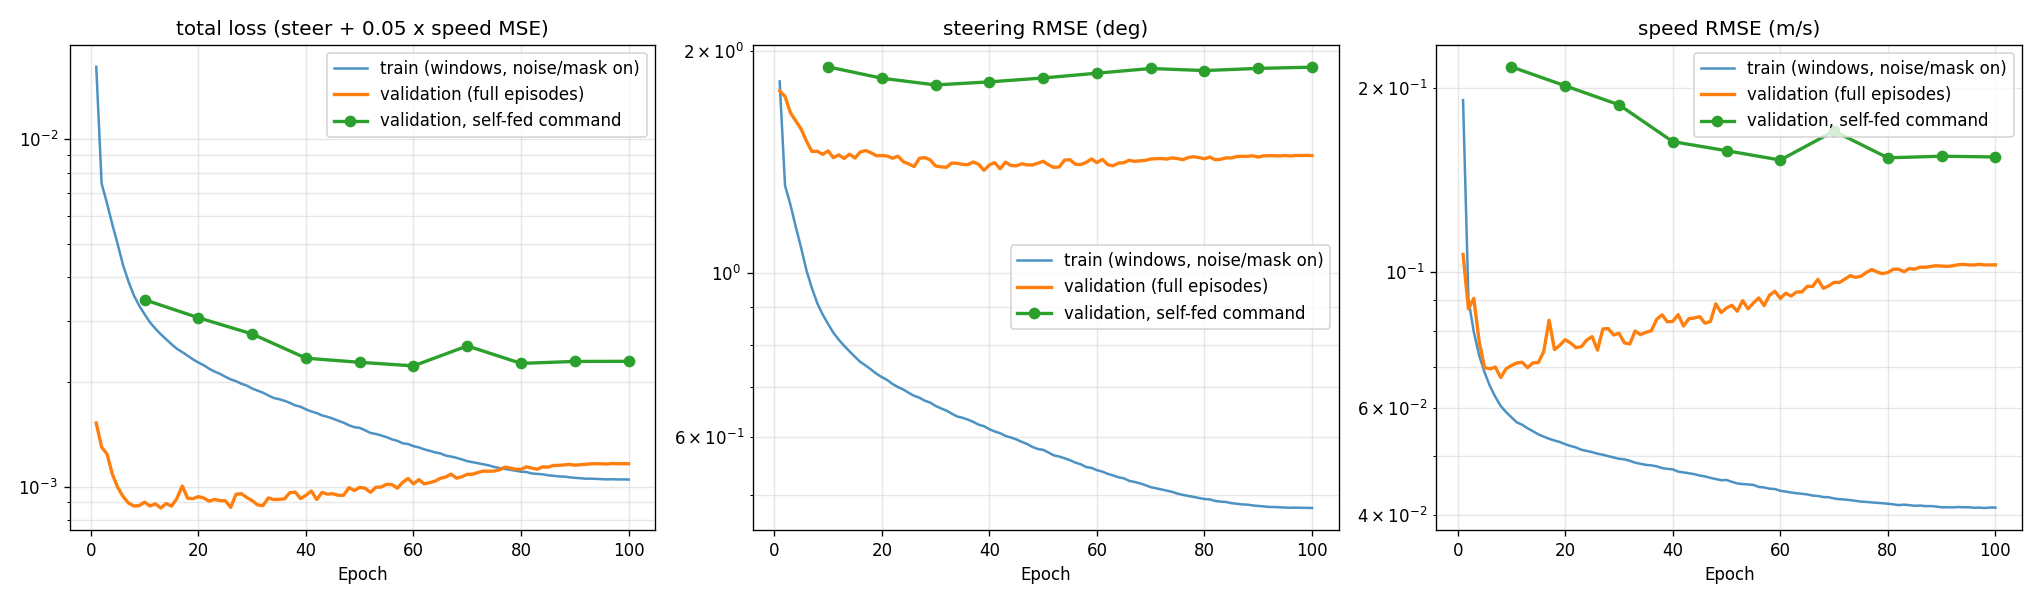

Data behind this chart, as committed beside it:
epoch, loss, steer_loss, speed_loss, steer_rmse_deg, speed_rmse_mps, k_mean, k_std, k_min, k_max, k_front, k_left, k_right, k_lr, val_loss, val_steer_loss, val_speed_loss, val_steer_rmse_deg, val_speed_rmse_mps, learning_rate, val_selffeed_loss, val_selffeed_steer_loss, val_selffeed_speed_loss, val_selffeed_steer_rmse_deg
1, 0.01613, 0.00101, 0.03647, 1.821, 0.191, 0.8981, 0.4025, 0.2135, 1.605, 0.9189, 0.8964, 0.8755, 0.0004, 0.001522, 0.0009521, 0.0114, 1.768, 0.1068, 7.999133448873483e-05, , , , 
2, 0.007442, 0.0005269, 0.008117, 1.315, 0.0901, 0.9042, 0.3841, 0.2038, 1.575, 0.8851, 0.9106, 0.8971, 0.0008, 0.001298, 0.0009198, 0.00757, 1.738, 0.08701, 0.00016, , , , 
3, 0.006533, 0.0004678, 0.006357, 1.239, 0.07973, 0.9182, 0.3642, 0.1611, 1.555, 0.8263, 0.9447, 0.9397, 0.0012, 0.001241, 0.0008311, 0.008191, 1.652, 0.0905, 0.00024, , , , 
4, 0.005668, 0.0004073, 0.005332, 1.156, 0.07302, 0.9407, 0.3574, 0.05529, 1.539, 0.7625, 1.001, 1.008, 0.0016, 0.001085, 0.000789, 0.005912, 1.609, 0.07689, 0.00032, , , , 
5, 0.004971, 0.000357, 0.004693, 1.083, 0.0685, 0.9536, 0.3673, 0.0509, 1.572, 0.7122, 1.047, 1.05, 0.002, 0.0009933, 0.0007501, 0.004863, 1.569, 0.06973, 0.0004, , , , 
6, 0.004327, 0.0003097, 0.004234, 1.008, 0.06507, 0.9533, 0.3808, 0.05099, 1.581, 0.6852, 1.053, 1.055, 0.001999, 0.000936, 0.000695, 0.004821, 1.51, 0.06943, 0.0003999, , , , 
7, 0.003887, 0.0002776, 0.003901, 0.9546, 0.06246, 0.9426, 0.3998, 0.05027, 1.669, 0.6782, 1.032, 1.033, 0.001998, 0.0008963, 0.000652, 0.004884, 1.463, 0.06989, 0.0003996, , , , 
8, 0.003547, 0.0002527, 0.003646, 0.9108, 0.06038, 0.9335, 0.4159, 0.05495, 1.807, 0.6718, 1.009, 1.012, 0.001995, 0.0008789, 0.0006531, 0.004515, 1.464, 0.0672, 0.000399, , , , 
9, 0.003313, 0.0002355, 0.00348, 0.8792, 0.05899, 0.926, 0.4303, 0.05518, 1.881, 0.6661, 0.9907, 1.004, 0.001991, 0.0008815, 0.0006405, 0.004822, 1.45, 0.06944, 0.0003983, , , , 
10, 0.00313, 0.0002221, 0.003347, 0.8539, 0.05786, 0.9221, 0.4433, 0.05223, 1.952, 0.6652, 0.983, 0.9932, 0.001986, 0.0009015, 0.0006543, 0.004944, 1.466, 0.07031, 0.0003973, 0.003448, 0.001106, 0.04682, 1.906
11, 0.002965, 0.00021, 0.003221, 0.8304, 0.05675, 0.9193, 0.4536, 0.05295, 2.02, 0.6566, 0.9814, 0.9874, 0.00198, 0.0008792, 0.0006273, 0.005038, 1.435, 0.07098, 0.0003961, , , , 
12, 0.002847, 0.0002012, 0.003163, 0.8126, 0.05624, 0.9193, 0.464, 0.05, 2.095, 0.6562, 0.9816, 0.9836, 0.001973, 0.0008915, 0.0006383, 0.005064, 1.448, 0.07117, 0.0003947, , , , 
13, 0.002742, 0.0001935, 0.003081, 0.7971, 0.0555, 0.9195, 0.4714, 0.05913, 2.153, 0.658, 0.9832, 0.9839, 0.001965, 0.0008674, 0.0006242, 0.004864, 1.432, 0.06974, 0.0003931, , , , 
14, 0.002653, 0.000187, 0.003014, 0.7835, 0.0549, 0.9195, 0.4797, 0.05021, 2.194, 0.6576, 0.9847, 0.9811, 0.001956, 0.0008935, 0.0006413, 0.005043, 1.451, 0.07101, 0.0003912, , , , 
15, 0.002568, 0.0001808, 0.002944, 0.7704, 0.05426, 0.9209, 0.4877, 0.05627, 2.253, 0.6577, 0.9856, 0.983, 0.001946, 0.0008783, 0.0006257, 0.005052, 1.433, 0.07108, 0.0003892, , , , 
16, 0.00249, 0.0001751, 0.002894, 0.7581, 0.05379, 0.9205, 0.4934, 0.05723, 2.289, 0.6556, 0.9834, 0.9823, 0.001935, 0.0009248, 0.0006502, 0.005492, 1.461, 0.07411, 0.0003869, , , , 
17, 0.002436, 0.0001712, 0.002846, 0.7496, 0.05335, 0.9208, 0.4994, 0.0564, 2.294, 0.6556, 0.9896, 0.9856, 0.001923, 0.001003, 0.0006557, 0.006955, 1.467, 0.0834, 0.0003845, , , , 
18, 0.00238, 0.000167, 0.002811, 0.7404, 0.05302, 0.9218, 0.5028, 0.05005, 2.304, 0.6587, 0.9891, 0.9799, 0.001909, 0.0009257, 0.0006469, 0.005574, 1.457, 0.07466, 0.0003818, , , , 
19, 0.002321, 0.0001626, 0.002778, 0.7306, 0.05271, 0.9244, 0.5085, 0.05, 2.331, 0.6581, 0.9957, 0.9833, 0.001895, 0.0009228, 0.0006349, 0.005758, 1.444, 0.07588, 0.000379, , , , 
20, 0.002274, 0.0001593, 0.002733, 0.7231, 0.05228, 0.9243, 0.5112, 0.06688, 2.333, 0.6586, 0.9918, 0.9861, 0.00188, 0.0009357, 0.0006355, 0.006003, 1.444, 0.07748, 0.000376, 0.00306, 0.001031, 0.04059, 1.839
21, 0.002234, 0.0001563, 0.002696, 0.7164, 0.05193, 0.9266, 0.5169, 0.05677, 2.351, 0.6564, 0.9969, 0.9888, 0.001864, 0.0009267, 0.000634, 0.005854, 1.443, 0.07651, 0.0003727, , , , 
22, 0.002182, 0.0001525, 0.002667, 0.7076, 0.05164, 0.928, 0.5199, 0.0569, 2.361, 0.6553, 1.001, 0.9882, 0.001847, 0.0009077, 0.0006251, 0.005651, 1.433, 0.07517, 0.0003693, , , , 
23, 0.002142, 0.0001497, 0.002621, 0.701, 0.0512, 0.9286, 0.5217, 0.05726, 2.361, 0.6598, 1.001, 0.9913, 0.001829, 0.0009181, 0.0006332, 0.005699, 1.442, 0.07549, 0.0003657, , , , 
24, 0.00211, 0.0001473, 0.002598, 0.6955, 0.05097, 0.9284, 0.5248, 0.05666, 2.354, 0.6597, 1.001, 0.9951, 0.00181, 0.0009109, 0.0006116, 0.005985, 1.417, 0.07737, 0.0003619, , , , 
25, 0.00207, 0.0001444, 0.002575, 0.6884, 0.05074, 0.9277, 0.527, 0.06007, 2.373, 0.6566, 1.003, 0.9905, 0.00179, 0.0009105, 0.0006033, 0.006145, 1.407, 0.07839, 0.0003579, , , , 
26, 0.002034, 0.0001417, 0.002544, 0.682, 0.05044, 0.9293, 0.5283, 0.05791, 2.392, 0.6597, 1.004, 0.994, 0.00177, 0.0008709, 0.0005935, 0.005549, 1.396, 0.07449, 0.0003538, , , , 
27, 0.00201, 0.00014, 0.002525, 0.6779, 0.05025, 0.9298, 0.5325, 0.05242, 2.388, 0.6588, 1.005, 0.9893, 0.001748, 0.0009504, 0.000625, 0.006508, 1.432, 0.08067, 0.0003495, , , , 
28, 0.001975, 0.0001375, 0.002498, 0.6718, 0.04998, 0.931, 0.5341, 0.06216, 2.408, 0.6563, 1.011, 0.9953, 0.001726, 0.0009539, 0.0006276, 0.006525, 1.435, 0.08078, 0.000345, , , , 
29, 0.001952, 0.0001358, 0.002474, 0.6677, 0.04974, 0.9319, 0.536, 0.05667, 2.412, 0.6588, 1.007, 0.9967, 0.001703, 0.0009297, 0.0006187, 0.00622, 1.425, 0.07887, 0.0003404, , , , 
30, 0.001914, 0.000133, 0.002449, 0.6608, 0.04948, 0.933, 0.5374, 0.0634, 2.422, 0.659, 1.01, 0.9988, 0.001679, 0.0009108, 0.0005957, 0.006304, 1.398, 0.0794, 0.0003356, 0.002748, 0.0009883, 0.03519, 1.801
31, 0.001888, 0.000131, 0.002438, 0.6558, 0.04938, 0.9345, 0.5394, 0.06096, 2.429, 0.6605, 1.01, 0.9996, 0.001654, 0.0008854, 0.0005924, 0.00586, 1.395, 0.07655, 0.0003307, , , , 
32, 0.001863, 0.0001292, 0.002413, 0.6513, 0.04912, 0.933, 0.5414, 0.05838, 2.424, 0.6571, 1.011, 0.9962, 0.001629, 0.0008813, 0.0005906, 0.005813, 1.392, 0.07624, 0.0003256, , , , 
33, 0.001828, 0.0001268, 0.002378, 0.6451, 0.04877, 0.9345, 0.5434, 0.06054, 2.442, 0.6562, 1.014, 0.9972, 0.001603, 0.0009271, 0.0006067, 0.006408, 1.411, 0.08005, 0.0003204, , , , 
34, 0.001798, 0.0001245, 0.002358, 0.6394, 0.04856, 0.9346, 0.5424, 0.06075, 2.432, 0.6607, 1.014, 1, 0.001576, 0.0009174, 0.0006057, 0.006233, 1.41, 0.07895, 0.0003151, , , , 
35, 0.001784, 0.0001235, 0.00234, 0.6368, 0.04837, 0.9356, 0.5462, 0.05265, 2.445, 0.6573, 1.017, 0.9993, 0.001549, 0.0009189, 0.0006015, 0.006347, 1.405, 0.07967, 0.0003096, , , , 
36, 0.001765, 0.0001221, 0.002331, 0.6332, 0.04828, 0.936, 0.5451, 0.05451, 2.421, 0.6605, 1.016, 1, 0.001521, 0.0009213, 0.0006005, 0.006417, 1.404, 0.0801, 0.000304, , , , 
37, 0.001742, 0.0001204, 0.002314, 0.6287, 0.04811, 0.9356, 0.5476, 0.05054, 2.43, 0.6573, 1.016, 1.001, 0.001493, 0.0009601, 0.0006106, 0.006989, 1.416, 0.0836, 0.0002983, , , , 
38, 0.001712, 0.0001183, 0.002284, 0.6232, 0.04779, 0.9362, 0.5478, 0.05645, 2.41, 0.6587, 1.02, 1.005, 0.001464, 0.000964, 0.000602, 0.00724, 1.406, 0.08509, 0.0002925, , , , 
39, 0.001697, 0.0001172, 0.002271, 0.6203, 0.04765, 0.9367, 0.5482, 0.06414, 2.432, 0.6595, 1.017, 1.003, 0.001435, 0.0009232, 0.0005798, 0.006869, 1.38, 0.08288, 0.0002866, , , , 
40, 0.001668, 0.000115, 0.002261, 0.6144, 0.04755, 0.9376, 0.5476, 0.05545, 2.431, 0.6594, 1.02, 1.005, 0.001405, 0.000944, 0.0005994, 0.006892, 1.403, 0.08302, 0.0002806, 0.002341, 0.001007, 0.02667, 1.819
41, 0.001644, 0.0001134, 0.002224, 0.6101, 0.04716, 0.9364, 0.5499, 0.05057, 2.431, 0.6589, 1.018, 1.003, 0.001374, 0.0009706, 0.0006082, 0.007248, 1.413, 0.08514, 0.0002746, , , , 
42, 0.001627, 0.0001122, 0.00221, 0.6069, 0.04701, 0.9362, 0.5504, 0.05, 2.436, 0.6582, 1.016, 1.002, 0.001344, 0.0009179, 0.0005852, 0.006653, 1.386, 0.08157, 0.0002684, , , , 
43, 0.001602, 0.0001103, 0.002196, 0.6017, 0.04686, 0.9365, 0.5504, 0.0511, 2.437, 0.6586, 1.018, 1.002, 0.001312, 0.000962, 0.0006103, 0.007034, 1.415, 0.08387, 0.0002621, , , , 
44, 0.001587, 0.0001092, 0.002181, 0.5988, 0.0467, 0.9367, 0.5514, 0.0581, 2.427, 0.6579, 1.019, 1.003, 0.001281, 0.0009508, 0.0005974, 0.007067, 1.4, 0.08407, 0.0002558, , , , 
45, 0.001569, 0.0001079, 0.002159, 0.5952, 0.04646, 0.937, 0.5514, 0.05949, 2.419, 0.6571, 1.021, 1.005, 0.001249, 0.0009532, 0.0005961, 0.007142, 1.399, 0.08451, 0.0002495, , , , 
46, 0.001546, 0.0001063, 0.002145, 0.5907, 0.04631, 0.9379, 0.5528, 0.05235, 2.437, 0.6577, 1.021, 1.007, 0.001217, 0.0009437, 0.0006038, 0.006799, 1.408, 0.08245, 0.0002431, , , , 
47, 0.001527, 0.0001049, 0.002121, 0.5869, 0.04606, 0.9383, 0.553, 0.05901, 2.425, 0.6599, 1.024, 1.005, 0.001185, 0.0009439, 0.0005997, 0.006885, 1.403, 0.08297, 0.0002366, , , , 
48, 0.0015, 0.000103, 0.002103, 0.5814, 0.04586, 0.9377, 0.5524, 0.06089, 2.429, 0.658, 1.021, 1.007, 0.001153, 0.0009926, 0.0005994, 0.007862, 1.403, 0.08867, 0.0002301, , , , 
49, 0.001482, 0.0001016, 0.002084, 0.5776, 0.04565, 0.938, 0.5525, 0.05978, 2.422, 0.6573, 1.023, 1.005, 0.00112, 0.0009741, 0.0006059, 0.007365, 1.41, 0.08582, 0.0002235, , , , 
50, 0.001475, 0.0001011, 0.002087, 0.5761, 0.04568, 0.938, 0.5522, 0.05919, 2.416, 0.6584, 1.022, 1.007, 0.001087, 0.0009944, 0.0006133, 0.007623, 1.419, 0.08731, 0.000217, 0.002277, 0.001032, 0.02491, 1.841
51, 0.001451, 9.942916680544695e-05, 0.002059, 0.5713, 0.04538, 0.9378, 0.5525, 0.05999, 2.424, 0.6577, 1.022, 1.006, 0.001054, 0.0009887, 0.0005998, 0.007778, 1.403, 0.08819, 0.0002104, , , , 
52, 0.001426, 9.76437198157599e-05, 0.002034, 0.5662, 0.0451, 0.9385, 0.5529, 0.05204, 2.425, 0.6571, 1.021, 1.009, 0.001021, 0.0009623, 0.0005904, 0.007437, 1.392, 0.08624, 0.0002038, , , , 
53, 0.001417, 9.695486304669804e-05, 0.002024, 0.5642, 0.04499, 0.9378, 0.5524, 0.05679, 2.414, 0.6564, 1.023, 1.006, 0.0009886, 0.000995, 0.0005922, 0.008056, 1.394, 0.08976, 0.0001972, , , , 
54, 0.001403, 9.590953936918252e-05, 0.002019, 0.5611, 0.04493, 0.9383, 0.5525, 0.05346, 2.412, 0.6578, 1.024, 1.008, 0.0009557, 0.0009968, 0.0006182, 0.007572, 1.425, 0.08702, 0.0001906, , , , 
55, 0.001387, 9.475345538673602e-05, 0.002011, 0.5577, 0.04485, 0.9387, 0.5526, 0.05589, 2.409, 0.6581, 1.025, 1.008, 0.0009228, 0.001015, 0.0006193, 0.007915, 1.426, 0.08897, 0.000184, , , , 
56, 0.001367, 9.334172210185502e-05, 0.001982, 0.5536, 0.04451, 0.9387, 0.5529, 0.05545, 2.425, 0.6592, 1.024, 1.007, 0.0008901, 0.001013, 0.0006019, 0.008219, 1.406, 0.09066, 0.0001775, , , , 
57, 0.001354, 9.238120238652996e-05, 0.001973, 0.5507, 0.04442, 0.9381, 0.5521, 0.06136, 2.415, 0.6583, 1.023, 1.007, 0.0008575, 0.0009891, 0.0006011, 0.007759, 1.405, 0.08809, 0.0001709, , , , 
58, 0.001332, 9.077941634376032e-05, 0.001955, 0.5459, 0.04422, 0.9383, 0.5526, 0.05343, 2.416, 0.6588, 1.024, 1.006, 0.000825, 0.001029, 0.0006089, 0.008397, 1.414, 0.09164, 0.0001644, , , , 
59, 0.001325, 9.031791371519575e-05, 0.00195, 0.5445, 0.04416, 0.939, 0.5533, 0.05454, 2.429, 0.6586, 1.022, 1.011, 0.0007928, 0.001055, 0.0006227, 0.008643, 1.43, 0.09297, 0.0001579, , , , 
60, 0.001307, 8.904080807251309e-05, 0.001925, 0.5407, 0.04387, 0.9389, 0.5523, 0.05638, 2.432, 0.6592, 1.024, 1.01, 0.0007607, 0.001018, 0.000608, 0.008192, 1.413, 0.09051, 0.0001515, 0.002224, 0.001063, 0.02322, 1.868
... 40 more rows
